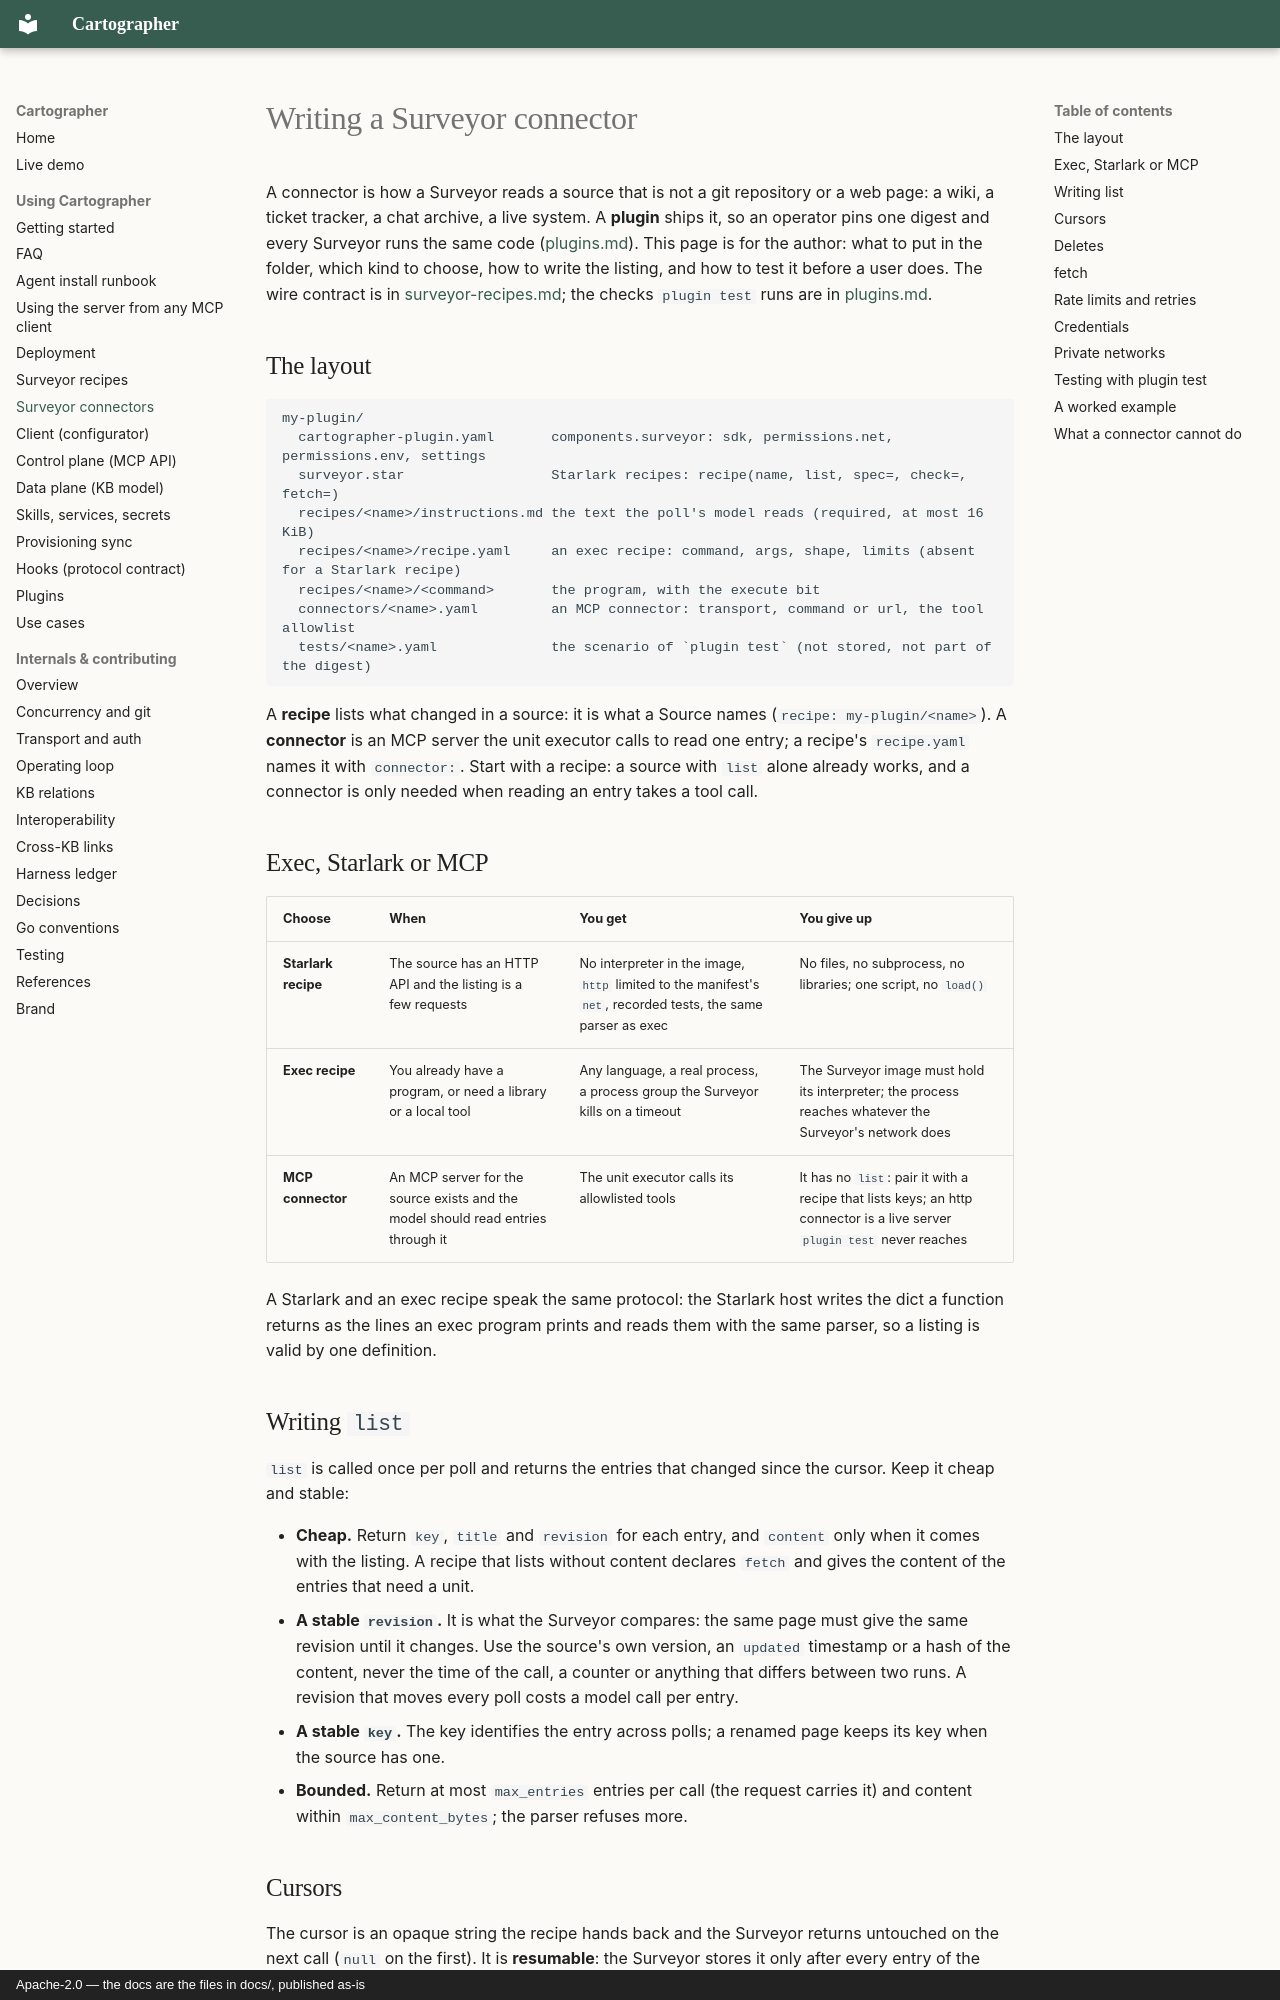

repository: BeppeTemp/cartographer · page: surveyor-connectors/index.html · generator: mkdocs · copyright: Apache-2.0 — the docs are the files in docs/, published as-is

# Writing a Surveyor connector

A connector is how a Surveyor reads a source that is not a git repository or a web page: a wiki, a ticket tracker, a
chat archive, a live system. A **plugin** ships it, so an operator pins one digest and every Surveyor runs the same
code ([plugins.md](plugins.md#surveyor-side-recipes-and-connectors)). This page is for the author: what to put in the
folder, which kind to choose, how to write the listing, and how to test it before a user does. The wire contract is in
[surveyor-recipes.md](surveyor-recipes.md); the checks `plugin test` runs are in
[plugins.md](plugins.md#conformance-checks).

## The layout

```
my-plugin/
  cartographer-plugin.yaml       components.surveyor: sdk, permissions.net, permissions.env, settings
  surveyor.star                  Starlark recipes: recipe(name, list, spec=, check=, fetch=)
  recipes/<name>/instructions.md the text the poll's model reads (required, at most 16 KiB)
  recipes/<name>/recipe.yaml     an exec recipe: command, args, shape, limits (absent for a Starlark recipe)
  recipes/<name>/<command>       the program, with the execute bit
  connectors/<name>.yaml         an MCP connector: transport, command or url, the tool allowlist
  tests/<name>.yaml              the scenario of `plugin test` (not stored, not part of the digest)
```

A **recipe** lists what changed in a source: it is what a Source names (`recipe: my-plugin/<name>`). A **connector** is an
MCP server the unit executor calls to read one entry; a recipe's `recipe.yaml` names it with `connector:`. Start with a
recipe: a source with `list` alone already works, and a connector is only needed when reading an entry takes a tool call.

## Exec, Starlark or MCP

| Choose | When | You get | You give up |
|---|---|---|---|
| **Starlark recipe** | The source has an HTTP API and the listing is a few requests | No interpreter in the image, `http` limited to the manifest's `net`, recorded tests, the same parser as exec | No files, no subprocess, no libraries; one script, no `load()` |
| **Exec recipe** | You already have a program, or need a library or a local tool | Any language, a real process, a process group the Surveyor kills on a timeout | The Surveyor image must hold its interpreter; the process reaches whatever the Surveyor's network does |
| **MCP connector** | An MCP server for the source exists and the model should read entries through it | The unit executor calls its allowlisted tools | It has no `list`: pair it with a recipe that lists keys; an http connector is a live server `plugin test` never reaches |

A Starlark and an exec recipe speak the same protocol: the Starlark host writes the dict a function returns as the lines an
exec program prints and reads them with the same parser, so a listing is valid by one definition.

## Writing `list`

`list` is called once per poll and returns the entries that changed since the cursor. Keep it cheap and stable:

- **Cheap.** Return `key`, `title` and `revision` for each entry, and `content` only when it comes with the listing.
  A recipe that lists without content declares `fetch` and gives the content of the entries that need a unit.
- **A stable `revision`.** It is what the Surveyor compares: the same page must give the same revision until it changes.
  Use the source's own version, an `updated` timestamp or a hash of the content, never the time of the call, a counter or
  anything that differs between two runs. A revision that moves every poll costs a model call per entry.
- **A stable `key`.** The key identifies the entry across polls; a renamed page keeps its key when the source has one.
- **Bounded.** Return at most `max_entries` entries per call (the request carries it) and content within
  `max_content_bytes`; the parser refuses more.
